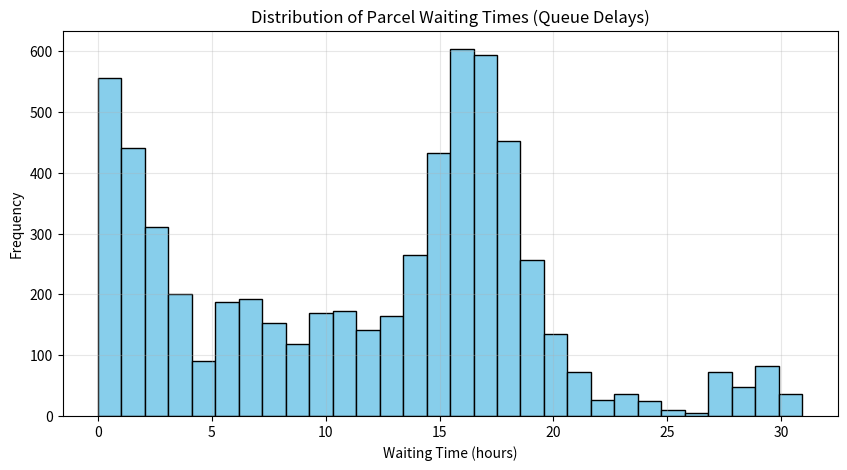

Write Python code to recreate this figure.
import numpy as np
import matplotlib.pyplot as plt

# Parameters
arrival_rate = 6      # Parcels per hour
service_rate = 6      # Parcels processed per hour
simulation_time = 1000  # Simulation duration in hours

# Simulate arrival and service times
inter_arrival_times = np.random.exponential(1/arrival_rate, int(arrival_rate*simulation_time*1.5))
arrival_times = np.cumsum(inter_arrival_times)
arrival_times = arrival_times[arrival_times <= simulation_time]

service_times = np.random.exponential(1/service_rate, len(arrival_times))

# Initialize arrays
start_service_times = np.zeros(len(arrival_times))
departure_times = np.zeros(len(arrival_times))
waiting_times = np.zeros(len(arrival_times))

# Run simulation
for i in range(len(arrival_times)):
    if i == 0:
        start_service_times[i] = arrival_times[i]
    else:
        start_service_times[i] = max(arrival_times[i], departure_times[i-1])
    waiting_times[i] = start_service_times[i] - arrival_times[i]
    departure_times[i] = start_service_times[i] + service_times[i]

# Compute average wait time and system metrics
average_waiting_time = np.mean(waiting_times)
average_queue_length = arrival_rate * average_waiting_time
utilization = arrival_rate / service_rate

# Results
print(f"Average Waiting Time: {average_waiting_time:.2f} hours")
print(f"Average Queue Length: {average_queue_length:.2f} parcels")
print(f"System Utilization: {utilization:.2%}")

# Plot waiting time distribution
plt.figure(figsize=(10, 5))
plt.hist(waiting_times, bins=30, color='skyblue', edgecolor='black')
plt.title('Distribution of Parcel Waiting Times (Queue Delays)')
plt.xlabel('Waiting Time (hours)')
plt.ylabel('Frequency')
plt.grid(True, alpha=0.3)
plt.show()
